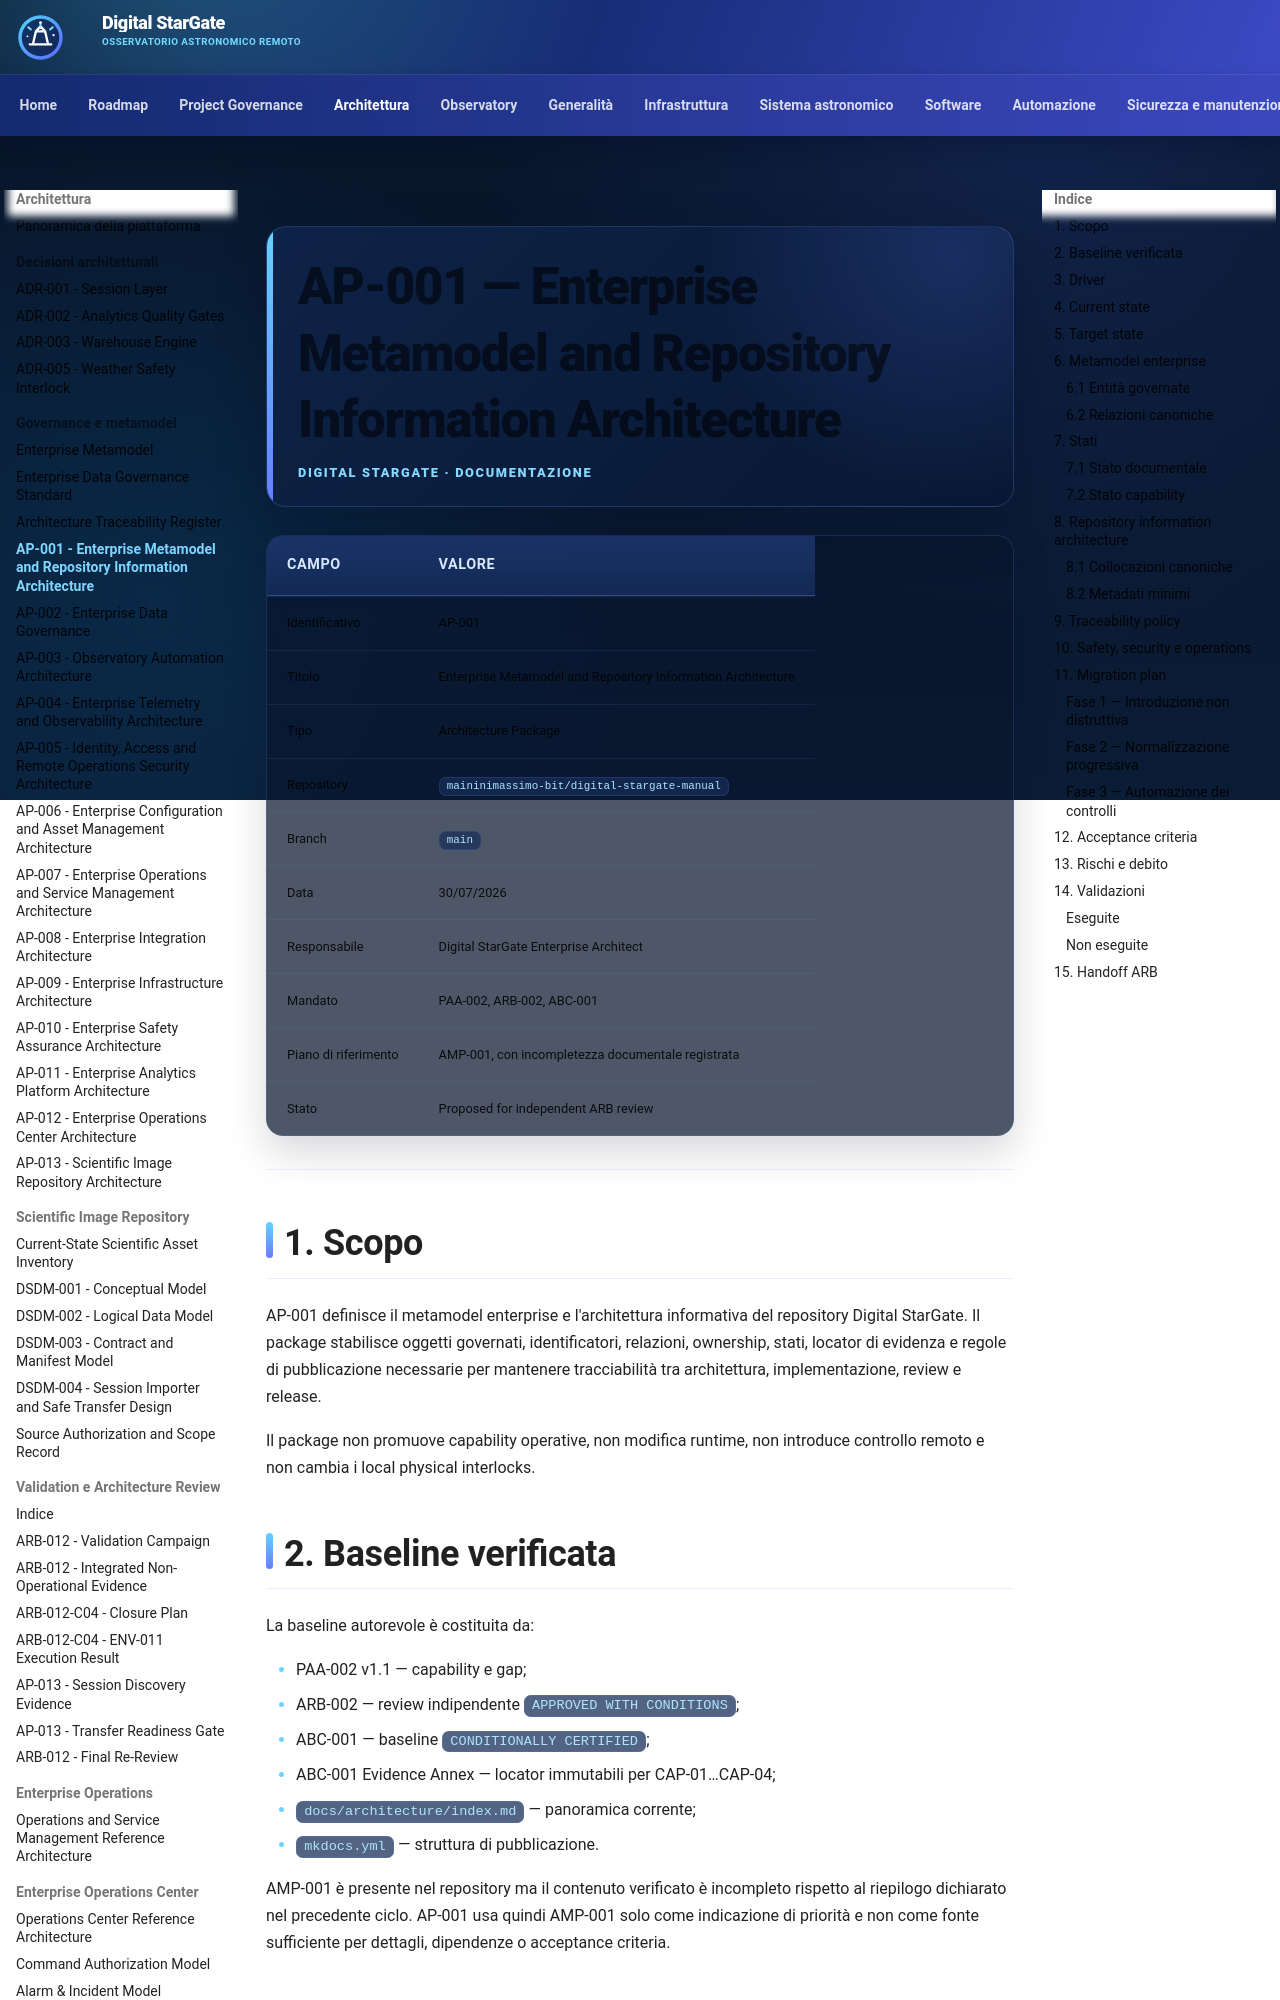

repository: maininimassimo-bit/digital-stargate-manual · page: architecture/packages/AP-001-Enterprise-Metamodel-and-Repository-Information-Architecture/index.html · generator: mkdocs

# AP-001 — Enterprise Metamodel and Repository Information Architecture

| Campo | Valore |
|---|---|
| Identificativo | AP-001 |
| Titolo | Enterprise Metamodel and Repository Information Architecture |
| Tipo | Architecture Package |
| Repository | `maininimassimo-bit/digital-stargate-manual` |
| Branch | `main` |
| Data | 30/07/2026 |
| Responsabile | Digital StarGate Enterprise Architect |
| Mandato | PAA-002, ARB-002, ABC-001 |
| Piano di riferimento | AMP-001, con incompletezza documentale registrata |
| Stato | Proposed for independent ARB review |

---

## 1. Scopo

AP-001 definisce il metamodel enterprise e l'architettura informativa del repository Digital StarGate. Il package stabilisce oggetti governati, identificatori, relazioni, ownership, stati, locator di evidenza e regole di pubblicazione necessarie per mantenere tracciabilità tra architettura, implementazione, review e release.

Il package non promuove capability operative, non modifica runtime, non introduce controllo remoto e non cambia i local physical interlocks.

## 2. Baseline verificata

La baseline autorevole è costituita da:

- PAA-002 v1.1 — capability e gap;
- ARB-002 — review indipendente `APPROVED WITH CONDITIONS`;
- ABC-001 — baseline `CONDITIONALLY CERTIFIED`;
- ABC-001 Evidence Annex — locator immutabili per CAP-01…CAP-04;
- `docs/architecture/index.md` — panoramica corrente;
- `mkdocs.yml` — struttura di pubblicazione.

AMP-001 è presente nel repository ma il contenuto verificato è incompleto rispetto al riepilogo dichiarato nel precedente ciclo. AP-001 usa quindi AMP-001 solo come indicazione di priorità e non come fonte sufficiente per dettagli, dipendenze o acceptance criteria.
